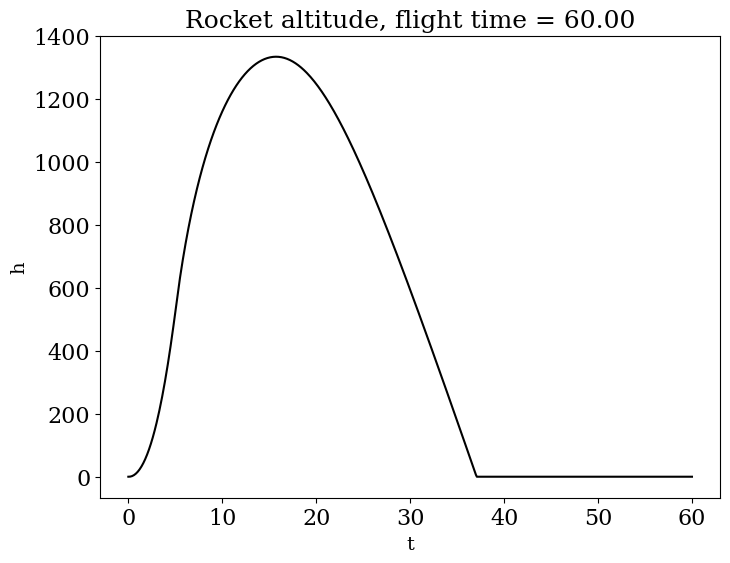
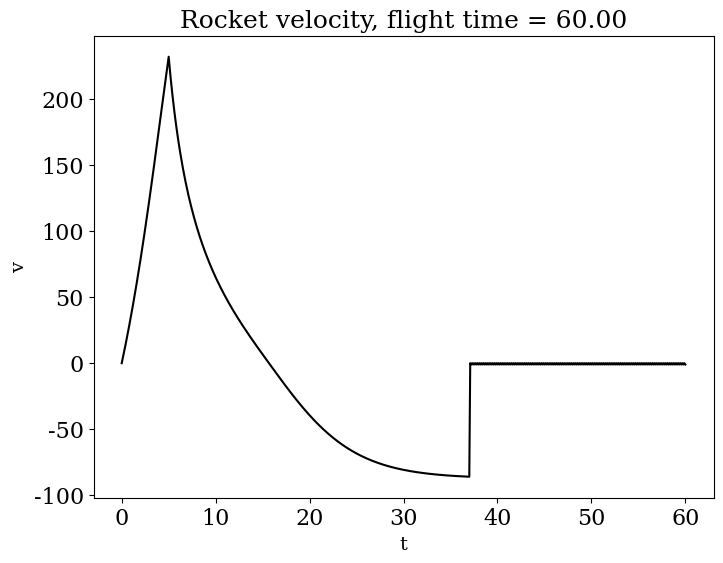

Reproduce these figures in Python, in order.
from math import pi
import numpy
from matplotlib import pyplot
from matplotlib import rcParams
rcParams['font.family'] = 'serif'
rcParams['font.size'] = 16

# rocket parameters
m_s = 50.0
g = 9.81
p = 1.091
r = 0.5
A = pi*r**2
v_e = 325
C_D = 0.15
m_p0 = 100

# initial conditions
h0 = 0
v0 = 0


def f(u, t):

    h = u[0]
    v = u[1]

    return numpy.array([v,
                        -g + m_p_dot(t)*v_e/(m_s + m_p(t)) - p*v*abs(v)*A*C_D/(2*(m_s + m_p(t)))])


def euler_step(u, f, t, dt):
    return u + dt*f(u, t)


def m_p(t):
    """ return the remaining weight of propellant at time t """
    return max(m_p0 - 20*t, 0)

def m_p_dot(t):
    """ return the burning rate at time t """
    return 20 if (t < 5) else 0


T = 60
dt = 0.1
N = int(T/dt) + 1
t = numpy.linspace(0.0, T, N)

u = numpy.empty((N,2))
u[0] = numpy.array([h0, v0])

for n in range(N-1):

    while u[n,0] < 0:
        u[n,0] = 0
        u[n,1] = 0

    # print(n, m_p(n/10), m_p_dot(n/10), u[n,0], u[n,1])
    u[n+1] = euler_step(u[n], f, t[n], dt)


h = u[:,0] # the altitude
v = u[:,1] # the velocity


# plot the altitude w.r.t time
pyplot.figure(figsize = (8,6))
pyplot.xlabel('t',fontsize=14)
pyplot.ylabel('h',fontsize=14)
pyplot.title('Rocket altitude, flight time = %.2f' % T, fontsize = 18)
pyplot.plot(t,h, 'k-')
pyplot.show()



# plot the velocity w.r.t time
pyplot.figure(figsize = (8,6))
pyplot.xlabel('t',fontsize=14)
pyplot.ylabel('v',fontsize=14)
pyplot.title('Rocket velocity, flight time = %.2f' % T, fontsize = 18)
pyplot.plot(t,v, 'k-')
pyplot.show()
